Run: headless pygame with SDL's dummy video driver; simulated clock (each Clock.tick advances the game by its frame time, no real sleeping); random seed 0; keys injected as events and as key.get_pressed() state; no mouse input.
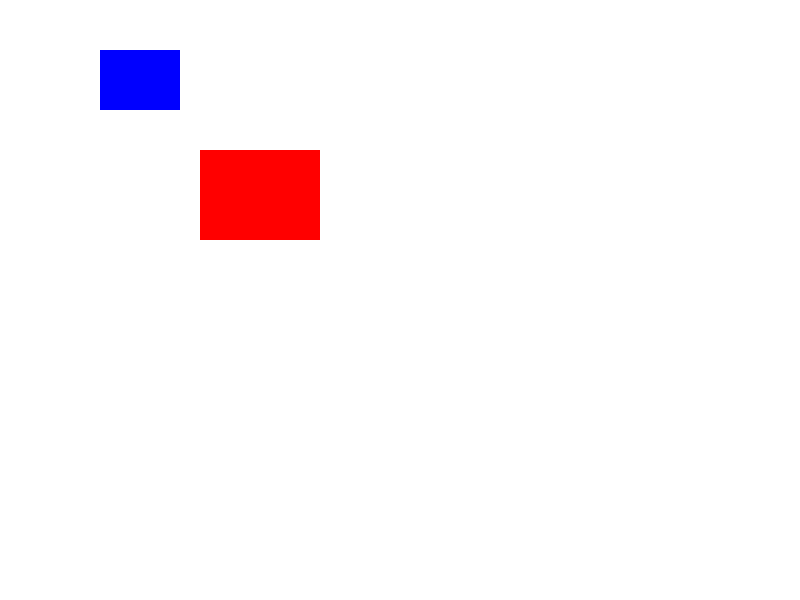
Frame 1 of 4 · flips 1–60 · no input
Frame 2 of 4 · flips 61–180 · tapped SPACE, RETURN · held RIGHT (→), D · screen unchanged from frame 1, image omitted
Frame 3 of 4 · flips 181–300 · held DOWN (↓), S · screen unchanged from frame 2, image omitted
Frame 4 of 4 · flips 301–420 · held LEFT (←), A, UP (↑), W · screen unchanged from frame 3, image omitted

The pygame program that drew these frames:

import pygame

pygame.init() # 파이게임 초기화

screen = pygame.display.set_mode((800, 600)) # 화면 사이즈

# << -- fps 적용을 위한 시간 객체 생
clock = pygame.time.Clock() 
## ->>

# 색상 정의
white = (255, 255, 255)
blue = (0, 0, 255)
red = (255, 0, 0)

# 사각형 정의 ( tkrk)
rect1 = pygame.Rect(100, 50, 80, 60)
rect2 = pygame.Rect(200, 150, 120, 90)

print(rect1)
print(rect2)

speed = 50 # 사각형의 x 축 이동 속도 : 5pixel / sec
x = 0 # 사각형의 현재 x 축 좌표 값
running = True
while running:
    for event in pygame.event.get():
        if event.type == pygame.QUIT:
            running = False
            # 이벤트가 발생할 때 실행된다.
    
    dt = clock.tick(120) / 1000
    
    # 이벤트 처리가 끝난 후 실행
    screen.fill(white)
    
    # 사각형 그리기
    pygame.draw.rect(screen, blue, rect1) # rect 객체 이용
    pygame.draw.rect(screen, red, rect2) # tuple 자료형
    #                                x   y  가로 세로
    
    rect1.x += speed * dt
    rect2.x += speed * dt
    # pygame fps 설정
  
    
    pygame.display.flip()
    
    

# 종료
pygame.quit()
